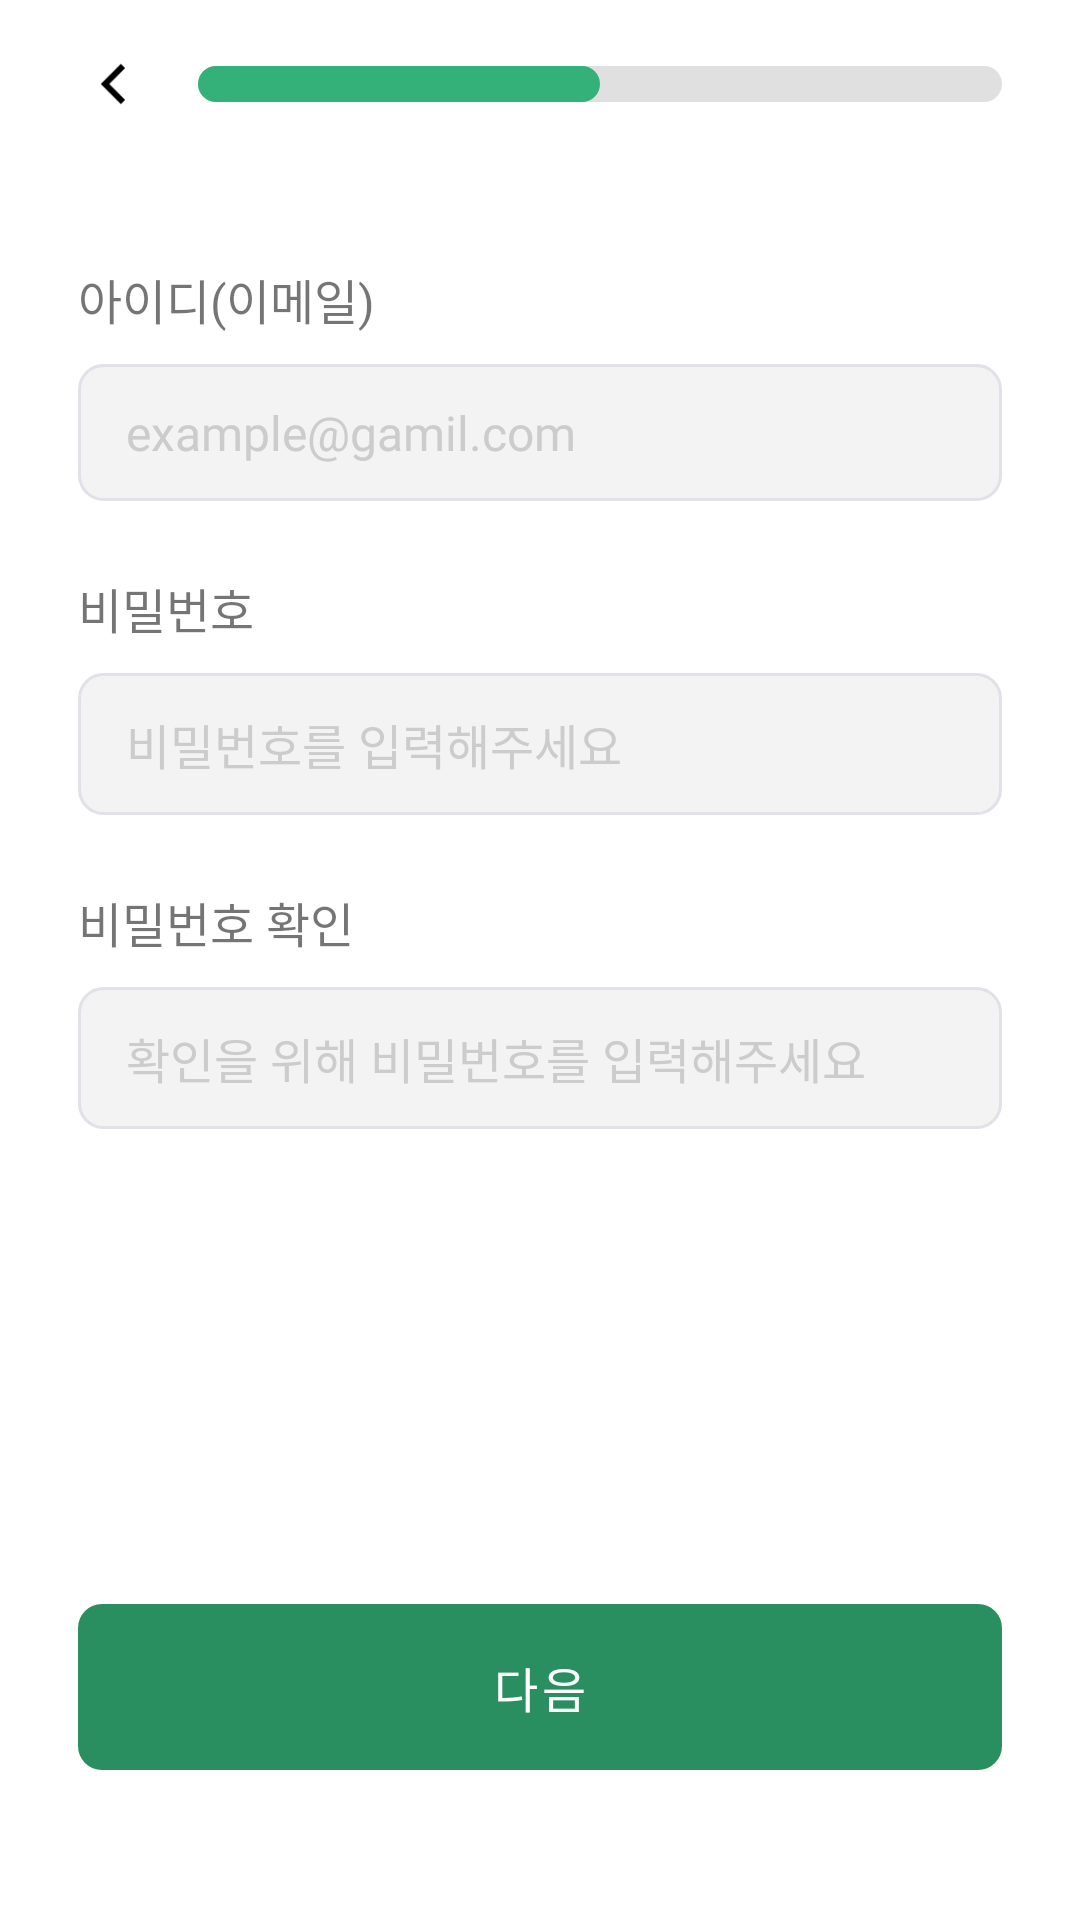

Android layout source for this screen:
<!-- AndroidManifest.xml: fallback theme Theme.MaterialComponents.DayNight.NoActionBar -->
<!-- res/layout/fragment_id_pw_join.xml -->
<?xml version="1.0" encoding="utf-8"?>
<androidx.constraintlayout.widget.ConstraintLayout
    xmlns:android="http://schemas.android.com/apk/res/android"
    xmlns:app="http://schemas.android.com/apk/res-auto"
    xmlns:tools="http://schemas.android.com/tools"
    android:layout_width="match_parent"
    android:layout_height="match_parent"
    android:paddingHorizontal="26dp"
    android:paddingTop="16dp"
    tools:context=".user.view.JoinFragment">

    <ImageView
        android:id="@+id/leftArrow"
        android:layout_width="24dp"
        android:layout_height="24dp"
        android:src="@drawable/left_arrow"
        app:layout_constraintStart_toStartOf="parent"
        app:layout_constraintTop_toTopOf="parent" />

    <ProgressBar
        android:id="@+id/progressBar"
        style="@style/JoinProgressBarStyle"
        android:layout_width="0dp"
        android:layout_height="12dp"
        android:layout_marginStart="16dp"
        android:progress="50"
        android:progressDrawable="@drawable/custom_progress_bar"
        app:layout_constraintBottom_toBottomOf="@+id/leftArrow"
        app:layout_constraintEnd_toEndOf="parent"
        app:layout_constraintStart_toEndOf="@+id/leftArrow"
        app:layout_constraintTop_toTopOf="@+id/leftArrow" />

    <TextView
        android:id="@+id/idTextView"
        android:fontFamily="@font/pretendard_medium"
        android:layout_width="match_parent"
        android:layout_height="wrap_content"
        android:text="아이디(이메일)"
        android:textSize="16sp"
        android:layout_marginTop="54dp"
        app:layout_constraintTop_toBottomOf="@+id/progressBar"
        tools:ignore="MissingConstraints" />

    <EditText
        android:id="@+id/idEditText"
        style="@style/GrayEditTextStyle"
        android:layout_width="match_parent"
        android:layout_height="wrap_content"
        android:layout_marginTop="10dp"
        android:maxLines="1"
        android:hint="example@gamil.com"
        app:layout_constraintTop_toBottomOf="@+id/idTextView"
        tools:ignore="HardcodedText,MissingConstraints" />

    <TextView
        android:id="@+id/pwTextView"
        android:fontFamily="@font/pretendard_medium"
        android:layout_width="match_parent"
        android:layout_height="wrap_content"
        android:layout_marginTop="24dp"
        android:text="비밀번호"
        android:textSize="16sp"
        app:layout_constraintTop_toBottomOf="@+id/idEditText"
        tools:ignore="MissingConstraints" />

    <EditText
        android:id="@+id/pwEditText"
        style="@style/GrayEditTextStyle"
        android:layout_width="match_parent"
        android:layout_height="wrap_content"
        android:layout_marginTop="10dp"
        android:maxLines="1"
        android:hint="비밀번호를 입력해주세요"
        android:inputType="textPassword"
        app:layout_constraintTop_toBottomOf="@+id/pwTextView"
        tools:ignore="HardcodedText,MissingConstraints" />

    <TextView
        android:id="@+id/pwCheckTextView"
        android:fontFamily="@font/pretendard_medium"
        android:layout_width="match_parent"
        android:layout_height="wrap_content"
        android:layout_marginTop="24dp"
        android:text="비밀번호 확인"
        android:textSize="16sp"
        app:layout_constraintTop_toBottomOf="@+id/pwEditText"
        tools:ignore="MissingConstraints" />

    <EditText
        android:id="@+id/pwCheckEditText"
        style="@style/GrayEditTextStyle"
        android:layout_width="match_parent"
        android:layout_height="wrap_content"
        android:layout_marginTop="10dp"
        android:maxLines="1"
        android:hint="확인을 위해 비밀번호를 입력해주세요"
        android:inputType="textPassword"
        app:layout_constraintTop_toBottomOf="@+id/pwCheckTextView"
        tools:ignore="HardcodedText,MissingConstraints" />

    <com.google.android.material.button.MaterialButton
        android:id="@+id/nextButton"
        style="@style/DarkGreenButtonStyle"
        android:layout_width="match_parent"
        android:layout_height="wrap_content"
        android:text="다음"
        android:layout_marginBottom="50dp"
        app:layout_constraintBottom_toBottomOf="parent" />

</androidx.constraintlayout.widget.ConstraintLayout>
<!-- resources referenced by this layout -->
<resources>
  <!-- drawable custom_progress_bar (drawable) -->
  <?xml version="1.0" encoding="utf-8"?>
  <layer-list xmlns:android="http://schemas.android.com/apk/res/android">
      <item android:id="@android:id/background">
          <shape android:shape="rectangle">
              <corners android:radius="20dp" />
              <solid android:color="#E0E0E0" />
          </shape>
      </item>
  
      <item android:id="@android:id/progress">
          <scale android:scaleWidth="100%">
              <shape android:shape="rectangle">
                  <corners android:radius="20dp" />
                  <solid android:color="@color/primary" /> 
              </shape>
          </scale>
      </item>
  </layer-list>
  <!-- drawable left_arrow: webp bitmap (drawable, 270 bytes) -->
  <style name="DarkGreenButtonStyle" parent="Widget.MaterialComponents.Button.UnelevatedButton">
          <item name="android:fontFamily">@font/pretendard_bold</item>
          <item name="android:background">@drawable/btn_dark_green</item>
          <item name="backgroundTint">@null</item>
          <item name="android:textColor">@color/white</item>
          <item name="android:textSize">16sp</item>
          <item name="android:paddingTop">10dp</item>
          <item name="android:paddingBottom">10dp</item>
          <item name="android:stateListAnimator">@null</item>
      </style>
  <style name="GrayEditTextStyle" parent="Widget.AppCompat.EditText">
          <item name="android:background">@drawable/edit_text_gray_background</item>
          <item name="android:fontFamily">@font/pretendard_regular</item>
          <item name="android:paddingTop">12dp</item>
          <item name="android:paddingBottom">12dp</item>
          <item name="android:paddingRight">16dp</item>
          <item name="android:paddingLeft">16dp</item>
          <item name="android:textSize">16sp</item>
          <item name="android:textColor">@color/black</item>
          <item name="android:textColorHint">#CCCCCC</item>
      </style>
  <style name="JoinProgressBarStyle" parent="@style/Widget.AppCompat.ProgressBar.Horizontal">
          <item name="android:minHeight">6dp</item>
          <item name="android:maxHeight">6dp</item>
          <item name="android:progressDrawable">@drawable/custom_progress_bar</item>
      </style>
  <color name="primary">#33B178</color>
  <!-- drawable btn_dark_green (drawable) -->
  <?xml version="1.0" encoding="utf-8"?>
  <shape xmlns:android="http://schemas.android.com/apk/res/android"
      android:shape="rectangle">
      <solid android:color="@color/login_btn" />
      <corners android:radius="8dp" />
  </shape>
  <color name="white">#FFFFFFFF</color>
  <!-- drawable edit_text_gray_background (drawable) -->
  <?xml version="1.0" encoding="utf-8"?>
  <shape xmlns:android="http://schemas.android.com/apk/res/android"
      android:shape="rectangle">
      <corners android:radius="8dp" />
      <stroke
          android:width="1dp"
          android:color="#E1E1E8" />
      <solid android:color="#F3F3F3" />
  </shape>
  <color name="black">#FF000000</color>
  <color name="login_btn">#298E60</color>
</resources>
